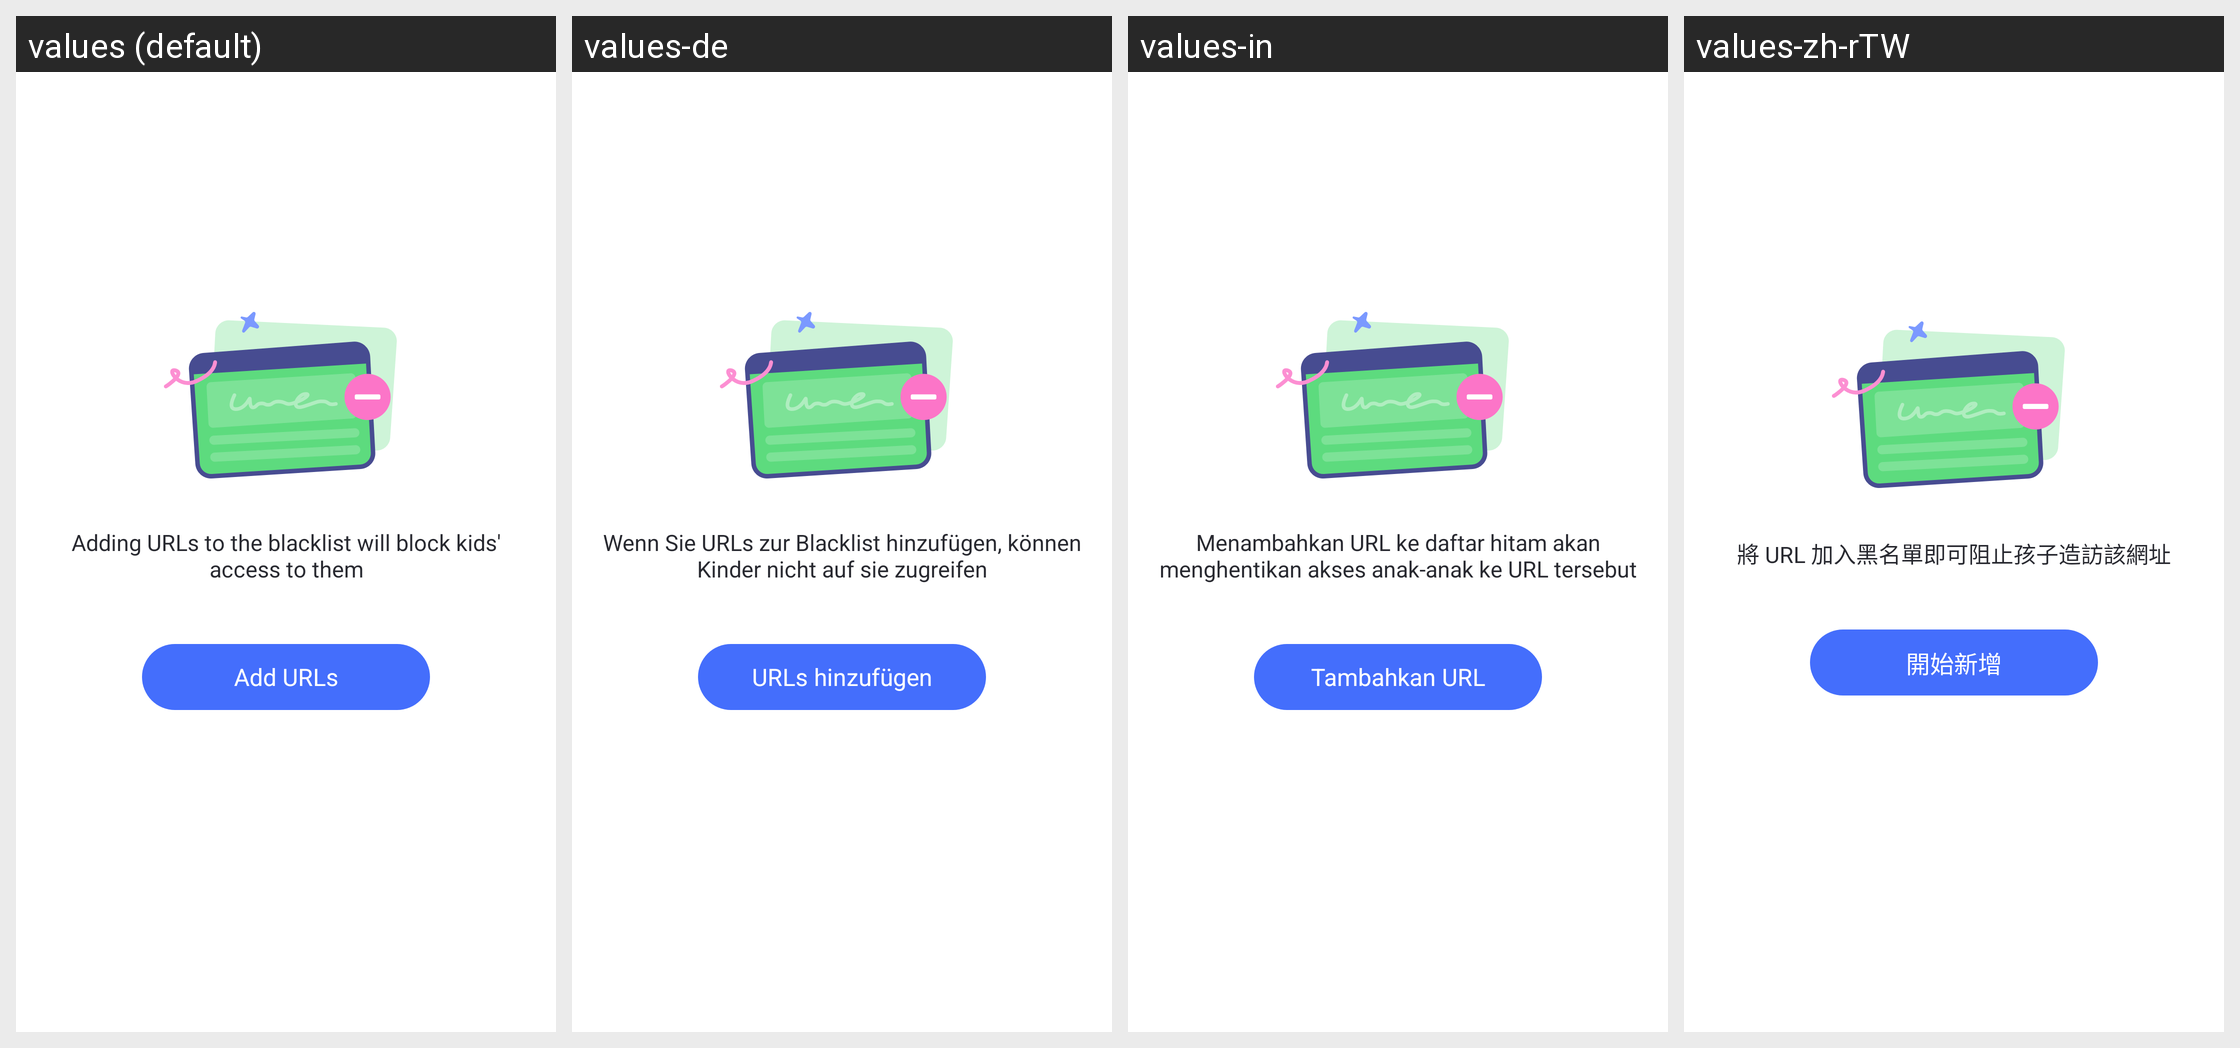

Here is an Android app screen in its default locale and in the app's own translations. Write out the translated-string differences for the strings that appear on this screen.
Android screen res/layout/parent_safe_browser_url_list_empty.xml rendered under 4 locales, left to right: values (default), values-de, values-in, values-zh-rTW. Device: Nexus 5 (rendered at 1080×1920; each locale shown at half size, 540×960, under a caption strip naming it); theme AppTheme.
Other locales in the repository, not shown: values-af, values-am, values-ar, values-as, values-az, values-be, values-bg, values-bn, values-bs, values-ca, values-cs, values-da, values-el, values-en-rCA, values-en-rGB, values-en-rIN, values-en-rXC, values-es, values-es-rUS, values-et, values-eu, values-fa, values-fi, values-fr, values-fr-rCA, values-gl, values-gu, values-hr, values-hu, values-hy, values-is, values-it, values-iw, values-ja, values-ka, values-kk, values-km, values-kn, values-ko, values-ky, values-lo, values-lt, values-lv, values-mk, values-ml, values-mn, values-mr, values-ms, values-my, values-nb, values-ne, values-nl, values-or, values-pa, values-pl, values-pt, values-pt-rBR, values-pt-rPT, values-ro, values-ru, values-si, values-sk, values-sl, values-sq, values-sr, values-sv, values-sw, values-ta, values-te, values-th, values-tl, values-tr, values-uk, values-ur, values-uz, values-vi, values-zh-rCN, values-zh-rHK, values-zu.
Strings drawn on this screen, with the default value and each locale's value (text and hints the layout hard-codes, and strings that could not be matched under every locale, appear in the picture but are not listed):

Parent_Safe_Browser_Manage_Rule_Black_Intro
  values: Adding URLs to the blacklist will block kids' access to them
  values-de: Wenn Sie URLs zur Blacklist hinzufügen, können Kinder nicht auf sie zugreifen
  values-in: Menambahkan URL ke daftar hitam akan menghentikan akses anak-anak ke URL tersebut
  values-zh-rTW: 將 URL 加入黑名單即可阻止孩子造訪該網址

Parent_Safe_Browser_Manage_Rule_Start
  values: Add URLs
  values-de: URLs hinzufügen
  values-in: Tambahkan URL
  values-zh-rTW: 開始新增
